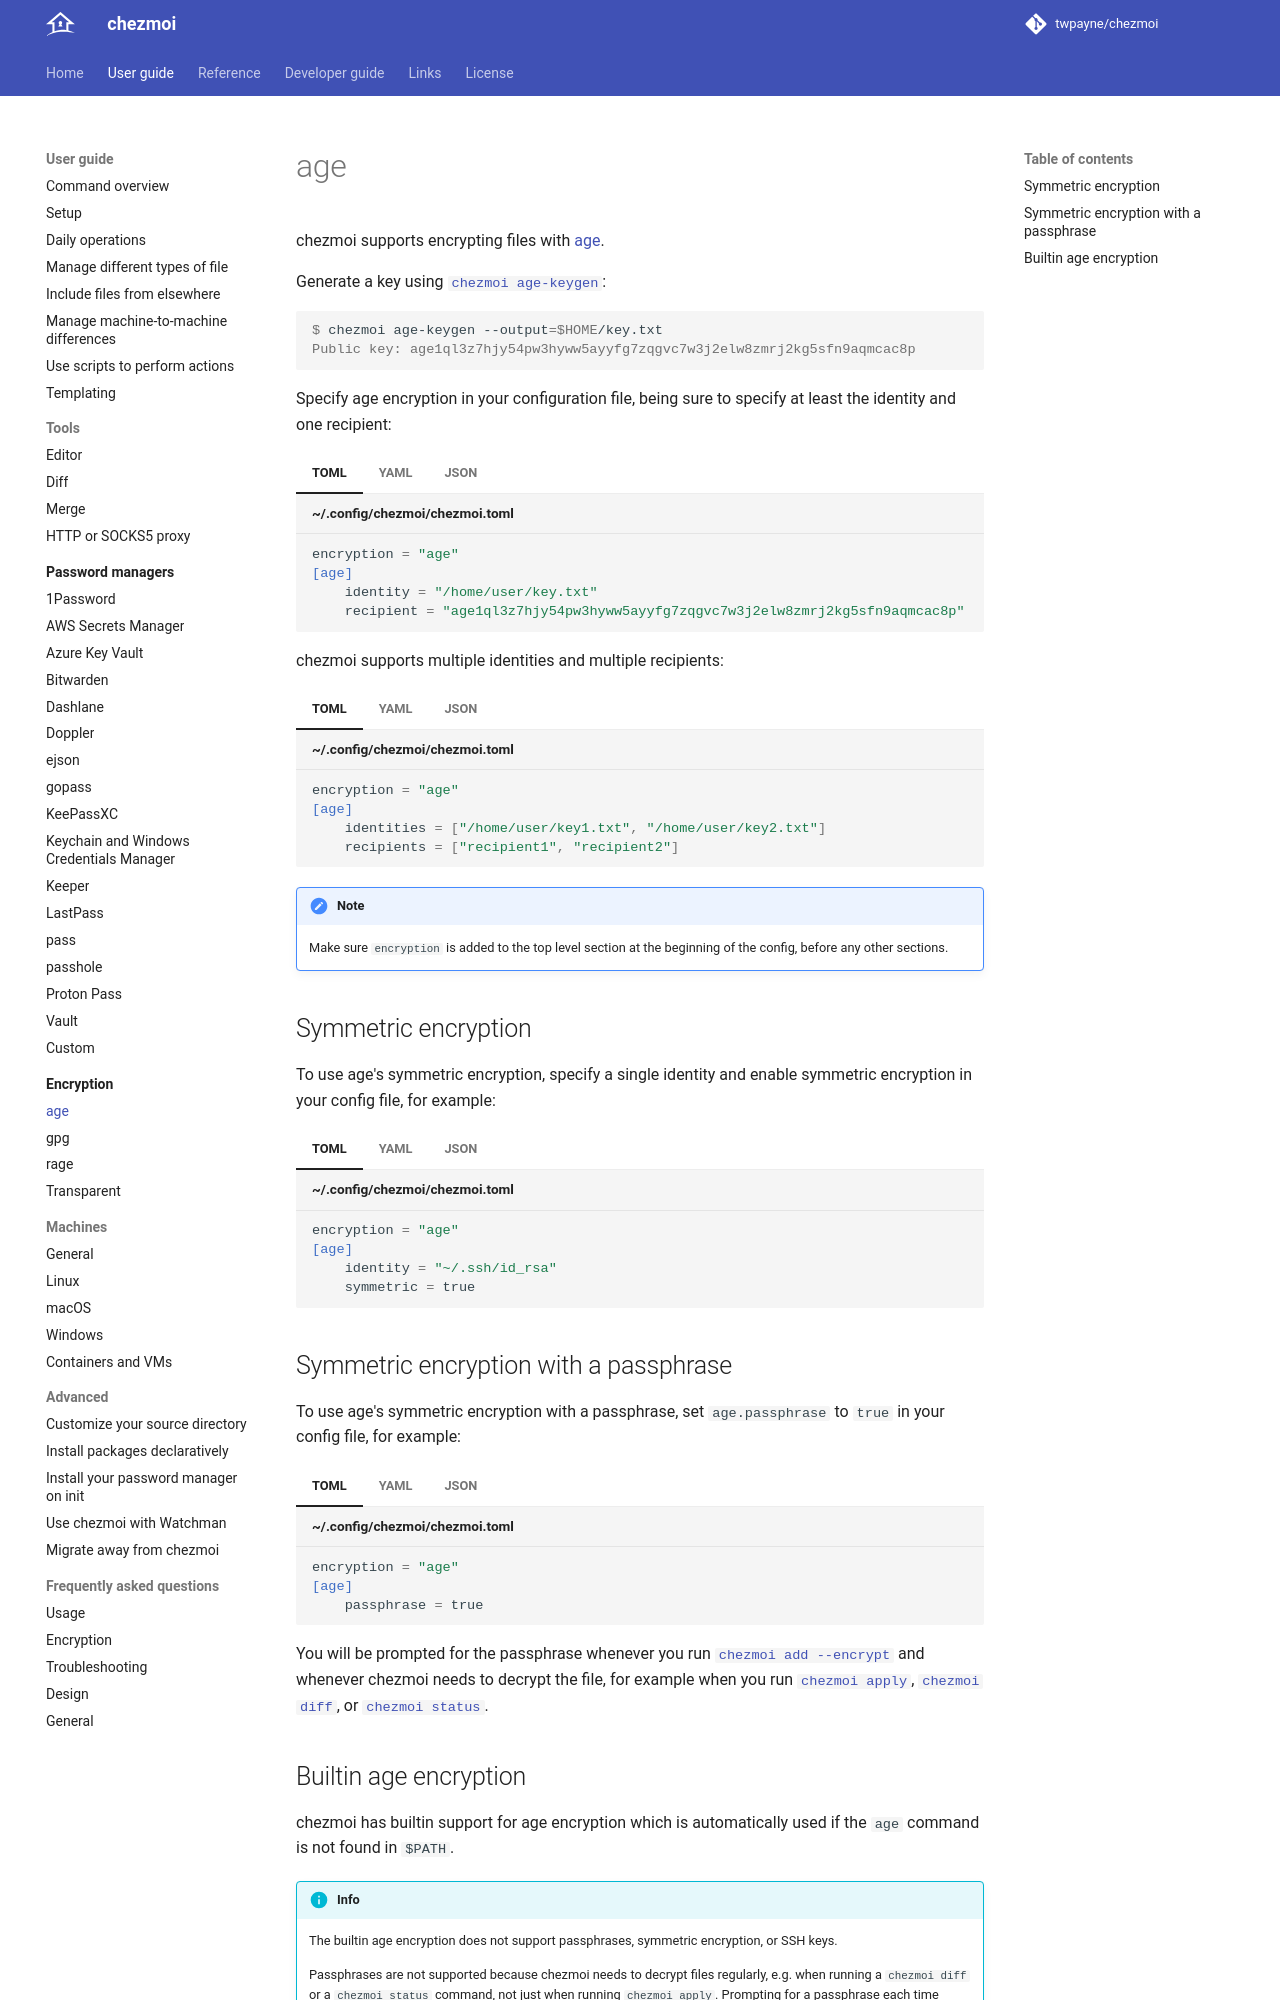

repository: twpayne/chezmoi · page: user-guide/encryption/age/index.html · generator: mkdocs

# age

chezmoi supports encrypting files with [age][age].

Generate a key using [`chezmoi age-keygen`][age-keygen-command]:

```console
$ chezmoi age-keygen --output=$HOME/key.txt
Public key: age1ql3z7hjy54pw3hyww5ayyfg7zqgvc7w3j2elw8zmrj2kg5sfn9aqmcac8p
```

Specify age encryption in your configuration file, being sure to specify at
least the identity and one recipient:

<!-- example-formats -->
```toml title="~/.config/chezmoi/chezmoi.toml"
encryption = "age"
[age]
    identity = "/home/user/key.txt"
    recipient = "age1ql3z7hjy54pw3hyww5ayyfg7zqgvc7w3j2elw8zmrj2kg5sfn9aqmcac8p"
```
<!-- /example-formats -->

chezmoi supports multiple identities and multiple recipients:

<!-- example-formats -->
```toml title="~/.config/chezmoi/chezmoi.toml"
encryption = "age"
[age]
    identities = ["/home/user/key1.txt", "/home/user/key2.txt"]
    recipients = ["recipient1", "recipient2"]
```
<!-- /example-formats -->

!!! note

    Make sure `encryption` is added to the top level section at the beginning of
    the config, before any other sections.

## Symmetric encryption

To use age's symmetric encryption, specify a single identity and enable
symmetric encryption in your config file, for example:

<!-- example-formats -->
```toml title="~/.config/chezmoi/chezmoi.toml"
encryption = "age"
[age]
    identity = "~/.ssh/id_rsa"
    symmetric = true
```
<!-- /example-formats -->

## Symmetric encryption with a passphrase

To use age's symmetric encryption with a passphrase, set `age.passphrase` to
`true` in your config file, for example:

<!-- example-formats -->
```toml title="~/.config/chezmoi/chezmoi.toml"
encryption = "age"
[age]
    passphrase = true
```
<!-- /example-formats -->

You will be prompted for the passphrase whenever you run [`chezmoi add
--encrypt`][add-command] and whenever chezmoi needs to decrypt the file, for
example when you run [`chezmoi apply`][apply-command], [`chezmoi
diff`][diff-command], or [`chezmoi status`][status-command].
